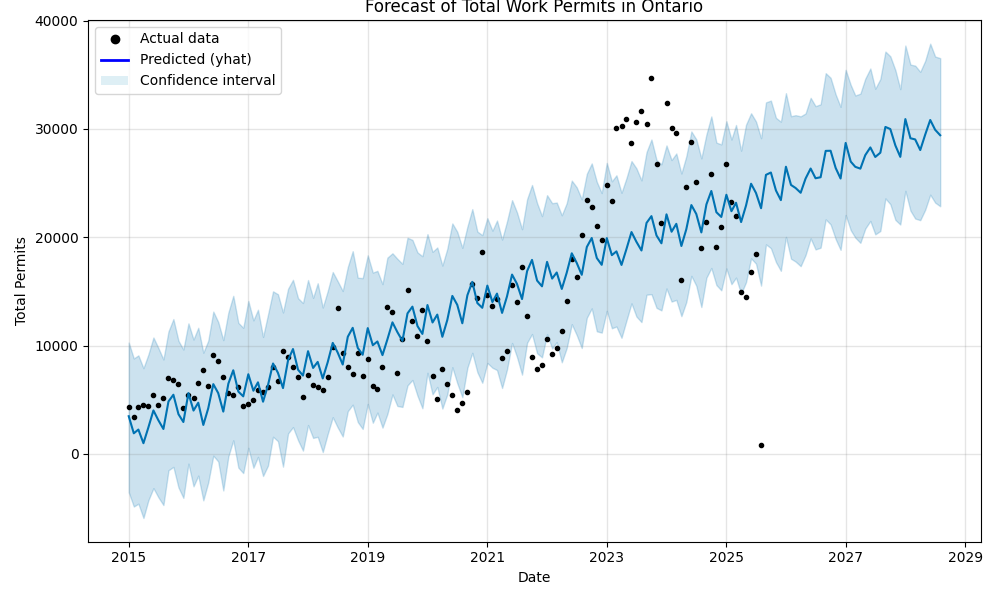

The data file committed next to this chart (first rows):
ds, yhat, yhat_lower, yhat_upper
2015-01-01, 3487, -3537, 10286
2015-02-01, 1910, -4850, 8816
2015-03-01, 2252, -4587, 9100
2015-04-01, 994.9, -5909, 7920
2015-05-01, 2445, -4279, 9175
2015-06-01, 4020, -3151, 10751
2015-07-01, 3119, -3991, 9791
2015-08-01, 2307, -4715, 8723
2015-09-01, 4846, -1506, 11315
2015-10-01, 5468, -1194, 12451
2015-11-01, 3674, -3089, 10451
2015-12-01, 2951, -4052, 9639
2016-01-01, 5618, -890.8, 12056
2016-02-01, 4007, -2988, 10562
2016-03-01, 4730, -1999, 11649
2016-04-01, 2680, -4282, 9348
2016-05-01, 4216, -2625, 10452
2016-06-01, 6446, -157.3, 13142
2016-07-01, 5620, -689.2, 12185
2016-08-01, 3911, -3367, 10509
2016-09-01, 6493, -222.9, 13053
2016-10-01, 7724, 1263, 14596
2016-11-01, 5758, -1257, 12105
2016-12-01, 5318, -1764, 11646
2017-01-01, 7360, 569.7, 14128
2017-02-01, 5839, -1270, 12331
2017-03-01, 6613, -265.7, 13316
2017-04-01, 4825, -2033, 10802
2017-05-01, 6339, -1079, 12846
2017-06-01, 8351, 1591, 15009
2017-07-01, 7492, 1185, 14744
2017-08-01, 6081, -1172, 13060
2017-09-01, 8657, 1897, 15251
2017-10-01, 9686, 2480, 16074
2017-11-01, 7774, 1265, 14379
2017-12-01, 7236, 309.4, 13931
2018-01-01, 9487, 2670, 16056
2018-02-01, 7940, 1482, 14412
2018-03-01, 8497, 1584, 15758
2018-04-01, 6973, 176.3, 13517
2018-05-01, 8458, 1832, 15029
2018-06-01, 10252, 3394, 16795
2018-07-01, 9368, 2458, 15952
2018-08-01, 8256, 1615, 15043
2018-09-01, 10818, 3947, 17260
2018-10-01, 11643, 4552, 18718
2018-11-01, 9789, 2948, 16272
2018-12-01, 9157, 2311, 16229
2019-01-01, 11617, 4620, 18336
2019-02-01, 10039, 2883, 16741
2019-03-01, 10382, 3822, 16902
2019-04-01, 9125, 2429, 15677
2019-05-01, 10574, 3693, 18122
2019-06-01, 12150, 5499, 18522
2019-07-01, 11249, 4433, 18015
2019-08-01, 10437, 4341, 17550
2019-09-01, 12976, 6329, 19955
2019-10-01, 13598, 6831, 19758
2019-11-01, 11804, 5371, 18603
2019-12-01, 11081, 4219, 18254
... 104 more rows
